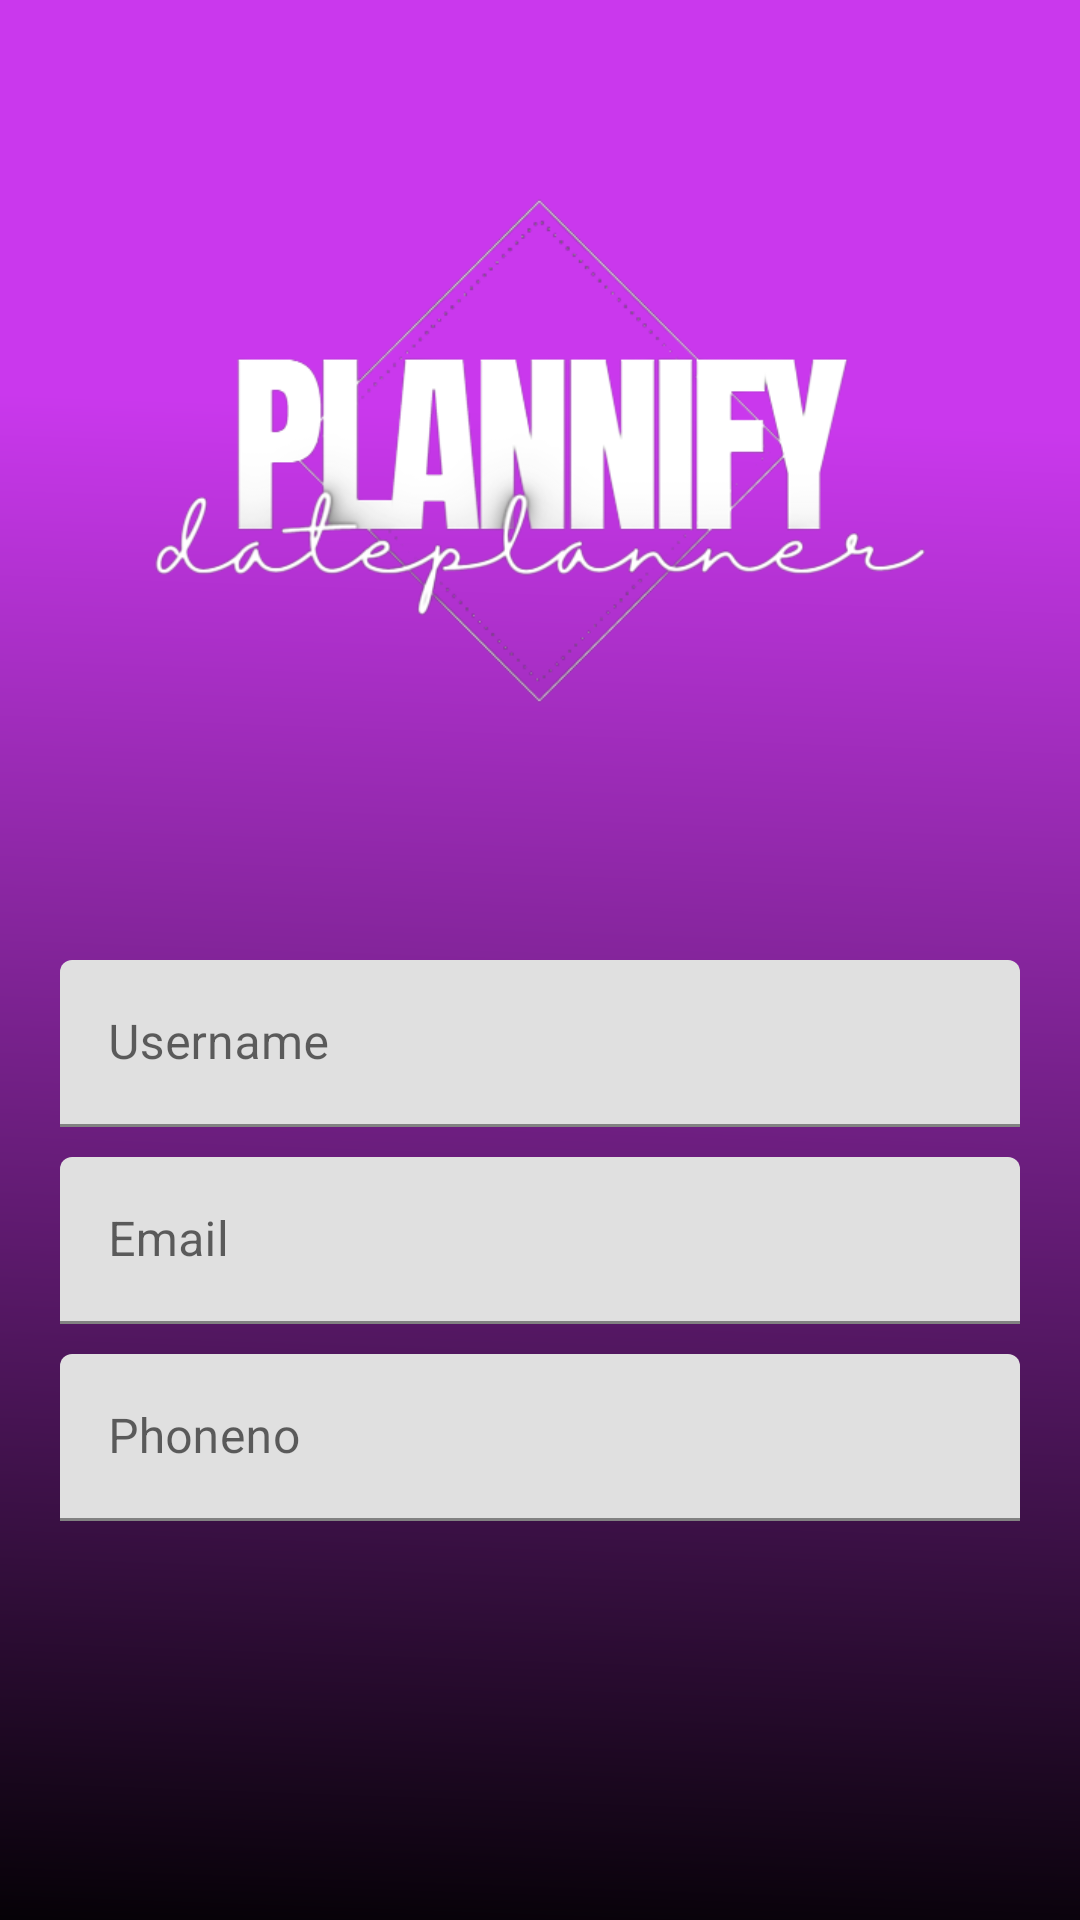

Layout XML and referenced resources for this Android screen:
<!-- AndroidManifest.xml: application theme Theme.Navigationdrawer -->
<!-- res/layout/fragment_profile.xml -->
<?xml version="1.0" encoding="utf-8"?>
<LinearLayout xmlns:android="http://schemas.android.com/apk/res/android"
    xmlns:tools="http://schemas.android.com/tools"
    android:layout_width="match_parent"
    android:layout_height="match_parent"
    tools:context=".ProfileFragment"
    android:background="@drawable/cover_bg"
    android:orientation="vertical">

    
    <RelativeLayout
        android:layout_width="match_parent"
        android:layout_height="300dp"
        android:padding="20dp">

        <ImageView
            android:id="@+id/profile_img"
            android:layout_width="285dp"
            android:layout_height="247dp"
            android:layout_centerInParent="true"
            android:src="@drawable/lg2" />

        <TextView
            android:id="@+id/profile_username"
            android:layout_width="wrap_content"
            android:layout_height="wrap_content"
            android:layout_below="@+id/profile_img"
            android:layout_centerHorizontal="true"
            android:layout_marginTop="20dp"
            android:fontFamily="@font/fredoka_one"
            android:text=""
            android:textColor="#000"
            android:textSize="20sp" />


    </RelativeLayout>

    <LinearLayout
        android:layout_width="match_parent"
        android:layout_height="wrap_content"
        android:padding="20dp"
        android:orientation="vertical">

        <com.google.android.material.textfield.TextInputLayout
            android:layout_width="match_parent"
            android:layout_height="wrap_content"
            android:id="@+id/profile_username2"
            >

            <com.google.android.material.textfield.TextInputEditText
                android:layout_width="match_parent"
                android:layout_height="wrap_content"
                android:hint="Username"
                android:text=""
                >

            </com.google.android.material.textfield.TextInputEditText>


        </com.google.android.material.textfield.TextInputLayout>

        <com.google.android.material.textfield.TextInputLayout
            android:id="@+id/profile_email"
            android:layout_width="match_parent"
            android:layout_height="wrap_content"
            android:layout_marginTop="10dp">

            <com.google.android.material.textfield.TextInputEditText
                android:layout_width="match_parent"
                android:layout_height="wrap_content"
                android:hint="Email"
                android:text=""
                >

            </com.google.android.material.textfield.TextInputEditText>


        </com.google.android.material.textfield.TextInputLayout>

        <com.google.android.material.textfield.TextInputLayout
            android:layout_width="match_parent"
            android:layout_height="wrap_content"
            android:id="@+id/profile_phoneno"
            android:layout_marginTop="10dp">

            <com.google.android.material.textfield.TextInputEditText
                android:layout_width="match_parent"
                android:layout_height="wrap_content"
                android:hint="Phoneno"
                android:text=""
                >

            </com.google.android.material.textfield.TextInputEditText>


        </com.google.android.material.textfield.TextInputLayout>











    </LinearLayout>

</LinearLayout>
<!-- resources referenced by this layout -->
<resources>
  <!-- drawable cover_bg (drawable) -->
  <?xml version="1.0" encoding="utf-8"?>
  <vector
      xmlns:android="http://schemas.android.com/apk/res/android"
      xmlns:aapt="http://schemas.android.com/aapt"
      android:width="360dp"
      android:height="1200dp"
      android:viewportWidth="390"
      android:viewportHeight="844"
      >
      <group>
          <clip-path
              android:pathData="M0 0H390V844H0V0Z"
              />
          <group
              android:translateX="1"
              android:translateY="0"
              android:pivotX="195"
              android:pivotY="422"
              android:scaleX="3"
              android:scaleY="3"
              android:rotation="90"
              >
              <path
                  android:pathData="M0 0V844H390V0"
                  >
                  <aapt:attr name="android:fillColor">
                      <gradient
                          android:type="linear"
                          android:startX="120"
                          android:startY="300"
                          android:endX="350"
                          android:endY="310"
                          >
                          <item
                              android:color="#CA38ED"
                              android:offset="0"
                              />
                          <item
                              android:color="#000000"
                              android:offset="1"
                              />
                      </gradient>
                  </aapt:attr>
              </path>
          </group>
      </group>
  </vector>
  <!-- drawable lg2: png bitmap (drawable, 58358 bytes) -->
  <style name="Theme.Navigationdrawer" parent="Theme.MaterialComponents.Light.NoActionBar">
          
          
          <item name="colorPrimary">@color/purple_500</item>
          <item name="colorPrimaryVariant">@color/purple_700</item>
          <item name="colorOnPrimary">@color/white</item>
          
          <item name="colorSecondary">@color/teal_200</item>
          <item name="colorSecondaryVariant">@color/teal_700</item>
          <item name="colorOnSecondary">@color/black</item>
          
          <item name="android:statusBarColor" tools:targetApi="l">?attr/colorPrimaryVariant</item>
      </style>
  <color name="purple_500">#FF6200EE</color>
  <color name="purple_700">#FF3700B3</color>
  <color name="white">#FFFFFFFF</color>
  <color name="teal_200">#FF03DAC5</color>
  <color name="teal_700">#FF018786</color>
  <color name="black">#FF000000</color>
</resources>
